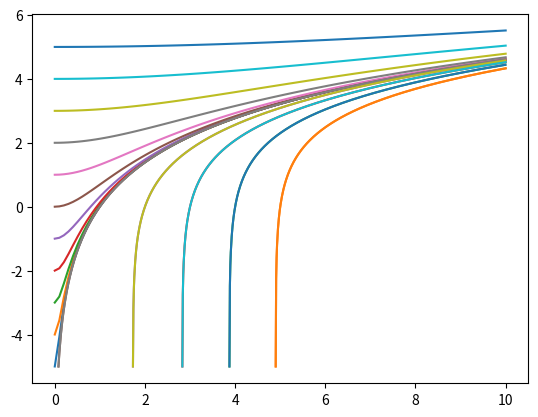

Reproduce this figure in Python.
import numpy as np
import matplotlib.pyplot as plt
from random import randint


def f(x, y0, x0):
	return 1.0*np.log(np.e**y0+x**2-x0**2)

fig=plt.figure()
x= np.linspace(0, 10, 100)


for i in range (-5, 6):
	plt.plot(x, f(x,i, 0))

for j in range (-5, 6):
	d= (np.e**(-5)-1+j**2)**(1/2)
	a=np.arange(d, 10,1e-2)
	plt.plot(a, f(a,0, j))


plt.show()
